Run: headless pygame with SDL's dummy video driver; simulated clock (each Clock.tick advances the game by its frame time, no real sleeping); random seed 0; keys injected as events and as key.get_pressed() state; mouse plan: one left click at the window centre at the start of phase 2, then a move to the lower-right quarter at the start of phase 3.
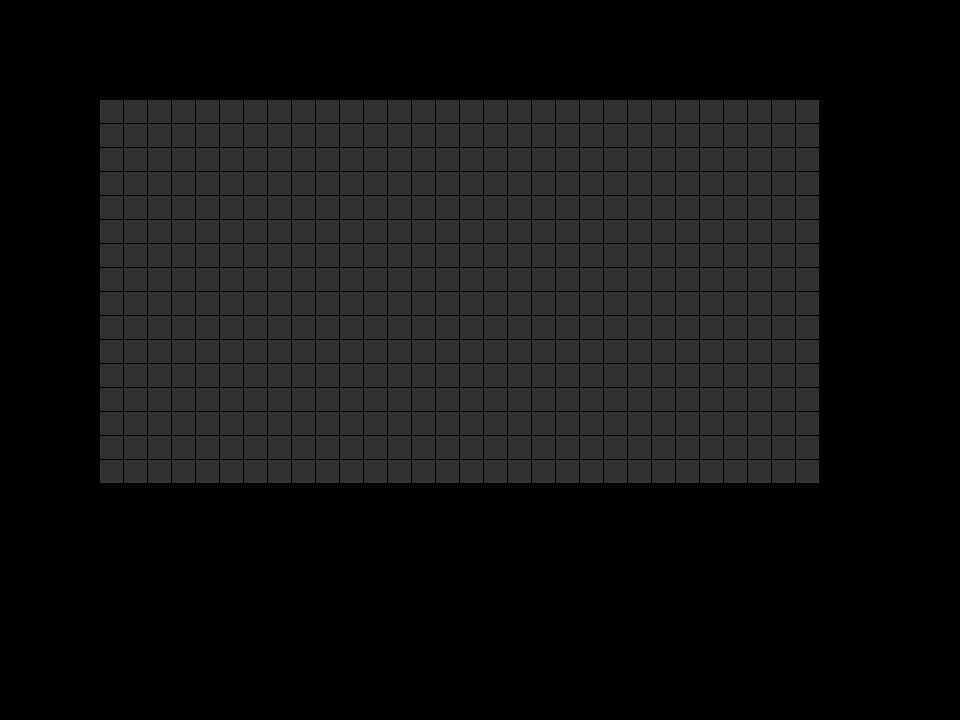
Frame 1 of 4 · flips 1–60 · no input
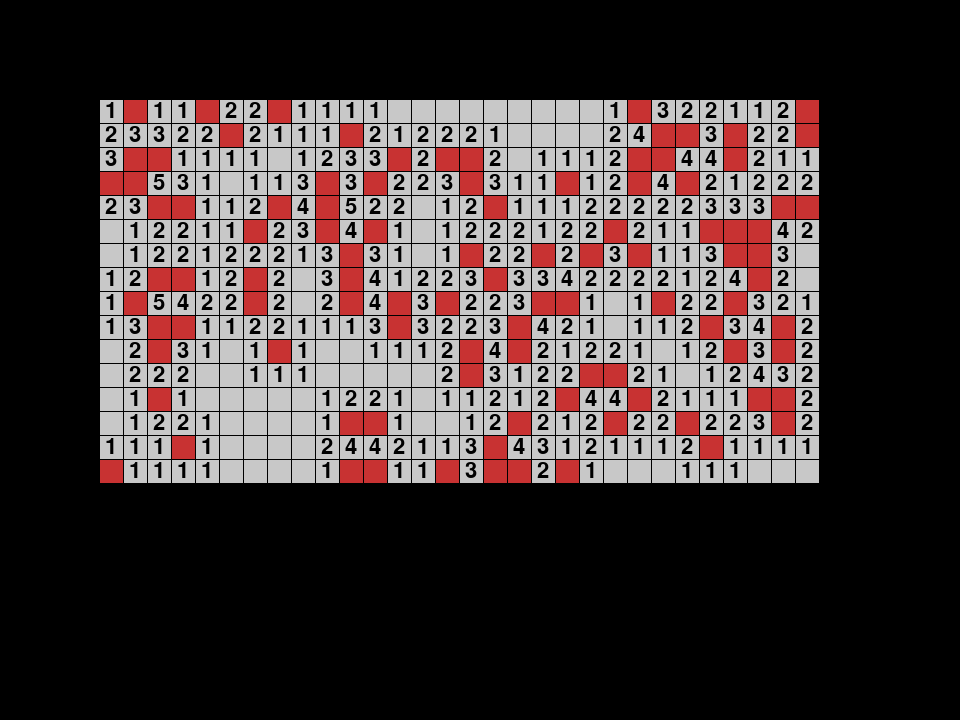
Frame 2 of 4 · flips 61–180 · clicked the window centre · tapped SPACE, RETURN · held RIGHT (→), D
Frame 3 of 4 · flips 181–300 · moved the mouse to the lower-right quarter · held DOWN (↓), S · screen unchanged from frame 2, image omitted
Frame 4 of 4 · flips 301–420 · held LEFT (←), A, UP (↑), W · screen unchanged from frame 3, image omitted

The pygame program that drew these frames:

from typing import Type
import pygame
import math
import random
import sys


def grid_setup(dimensions, mines):
    grid = []
    for i in range(dimensions[1]):
        grid.append([])
        for j in range(dimensions[0]):
            grid[i].append(["", True, False]) # Adds a tile as a list that contains Mine/Adj. Mines, is_hidden, and is_flagged
    while mines > 0:
        x = random.randint(0, dimensions[0]-1)
        y = random.randint(0, dimensions[1]-1)
        if grid[y][x][0] != "X":
            grid[y][x][0] = "X"
            mines -= 1
    grid = get_adjacencies(grid)
    return grid


def draw_grid(screen, grid, tile_size, font, pos):
    for i, row in enumerate(grid):
        for j, tile in enumerate(row):
            if not tile[1]:
                if tile[0] == "X":
                    pygame.draw.rect(screen, (200,50,50), (j * tile_size + pos.x, i * tile_size + pos.y, tile_size-1, tile_size-1))
                else:
                    adj_text = font.render(str(tile[0]), True, "black")
                    adj_rect = adj_text.get_rect()
                    adj_rect.topleft = (j * tile_size + pos.x + 5, i * tile_size + pos.y)
                    pygame.draw.rect(screen, (200,200,200), (j * tile_size + pos.x, i * tile_size + pos.y, tile_size-1, tile_size-1))
                    if tile[0] > 0:
                        screen.blit(adj_text, adj_rect)
            elif tile[2]:
                pygame.draw.rect(screen, (50,200,50), (j * tile_size + pos.x, i * tile_size + pos.y, tile_size-1, tile_size-1))
            else:
                pygame.draw.rect(screen, (50,50,50), (j * tile_size + pos.x, i * tile_size + pos.y, tile_size-1, tile_size-1))


def get_adjacencies(grid):
    # Check surrounding tiles, and change it to the amount of tiles around
    for i, row in enumerate(grid):
        for j, tile in enumerate(row):
            if tile[0] != "X":
                adjacencies = 0
                upper_row = i-1
                lower_row = i+1
                # Upper row
                if upper_row >= 0:
                    for k in range(3):
                        if 0 <= j+k-1 < len(row):
                            if grid[upper_row][j+k-1][0] == "X":
                                adjacencies += 1
                # Same row
                if j - 1 >= 0:
                    if row[j-1][0] == "X":
                        adjacencies += 1
                if j + 1 < len(row):
                    if row[j+1][0] == "X":
                        adjacencies += 1
                # Lower row
                if lower_row < len(grid):
                    for k in range(3):
                        if 0 <= j+k-1 < len(row):
                            if grid[lower_row][j+k-1][0] == "X":
                                adjacencies += 1
                tile[0] = adjacencies

    return grid


def get_tile_from_mouse(grid, size, pos):
    current_tile = pygame.math.Vector2((pygame.mouse.get_pos()))
    current_tile -= pos
    current_tile //= size
    current_tile = list(current_tile)
    if current_tile[1] > len(grid)-1 or current_tile[0] > len(grid[0])-1:
        return None
    if current_tile[0] < 0 or current_tile[1] < 0:
        return None
    x = int(current_tile[0])
    y = int(current_tile[1])
    current_tile = y, x
    return current_tile


def reveal_all_tiles(grid):
    for row in grid:
        for tile in row:
            if tile[2]:
                continue
            tile[1] = False


def reveal_cluster(grid):
    pass


def main():
    # Pygame setup
    pygame.init()
    screen_w, screen_h = 960, 720
    screen = pygame.display.set_mode((screen_w, screen_h))
    pygame.display.set_caption("Minesweeper")
    clock = pygame.time.Clock()
    fps = 60

    tile_size = 24
    font = pygame.font.SysFont("Comic sans", tile_size * 4 // 3)
    grid_w, grid_h = 30, 16
    grid = grid_setup((grid_w, grid_h), 99)
    grid_pos = pygame.math.Vector2((100, 100))
    lmb_down = False
    rmb_down = False
    space_down = False
    is_dead = False

    # Main loop
    running = True
    while running:

        for event in pygame.event.get():
            if event.type == pygame.QUIT:
                pygame.quit()

        keys = pygame.key.get_pressed()
        mouse_tile = get_tile_from_mouse(grid, tile_size, grid_pos)
        mouse = pygame.mouse.get_pressed()

        if is_dead:
            reveal_all_tiles(grid)
            if keys[pygame.K_SPACE]:
                if not space_down:
                    grid = grid_setup((grid_w, grid_h), 99)
                    is_dead = False
                    space_down = True
            else:
                space_down = False
            
        if not is_dead:
            if mouse[0]:
                if not lmb_down:
                    if mouse_tile:
                        print(mouse_tile)
                        if grid[mouse_tile[0]][mouse_tile[1]][1]:
                            if grid[mouse_tile[0]][mouse_tile[1]][2] == False:
                                grid[mouse_tile[0]][mouse_tile[1]][1] = False
                        try:
                            if grid[mouse_tile[0]][mouse_tile[1]][0] == "X":
                                is_dead = True
                        except TypeError:
                            pass
                    lmb_down = True
            else:
                lmb_down = False

            if mouse[2]:
                if not rmb_down:
                    if mouse_tile:
                        if grid[mouse_tile[0]][mouse_tile[1]][2]:
                            grid[mouse_tile[0]][mouse_tile[1]][2] = False
                        else:
                            grid[mouse_tile[0]][mouse_tile[1]][2] = True
                    rmb_down = True
            else:
                rmb_down = False

        if keys[pygame.K_ESCAPE]:
            pygame.quit()
        if keys[pygame.K_u]:
            reveal_all_tiles(grid)

        draw_grid(screen, grid, tile_size, font, grid_pos)
        pygame.display.update()
        clock.tick(fps)

    pygame.quit()


if __name__ == "__main__":
    main()
    sys.exit()
